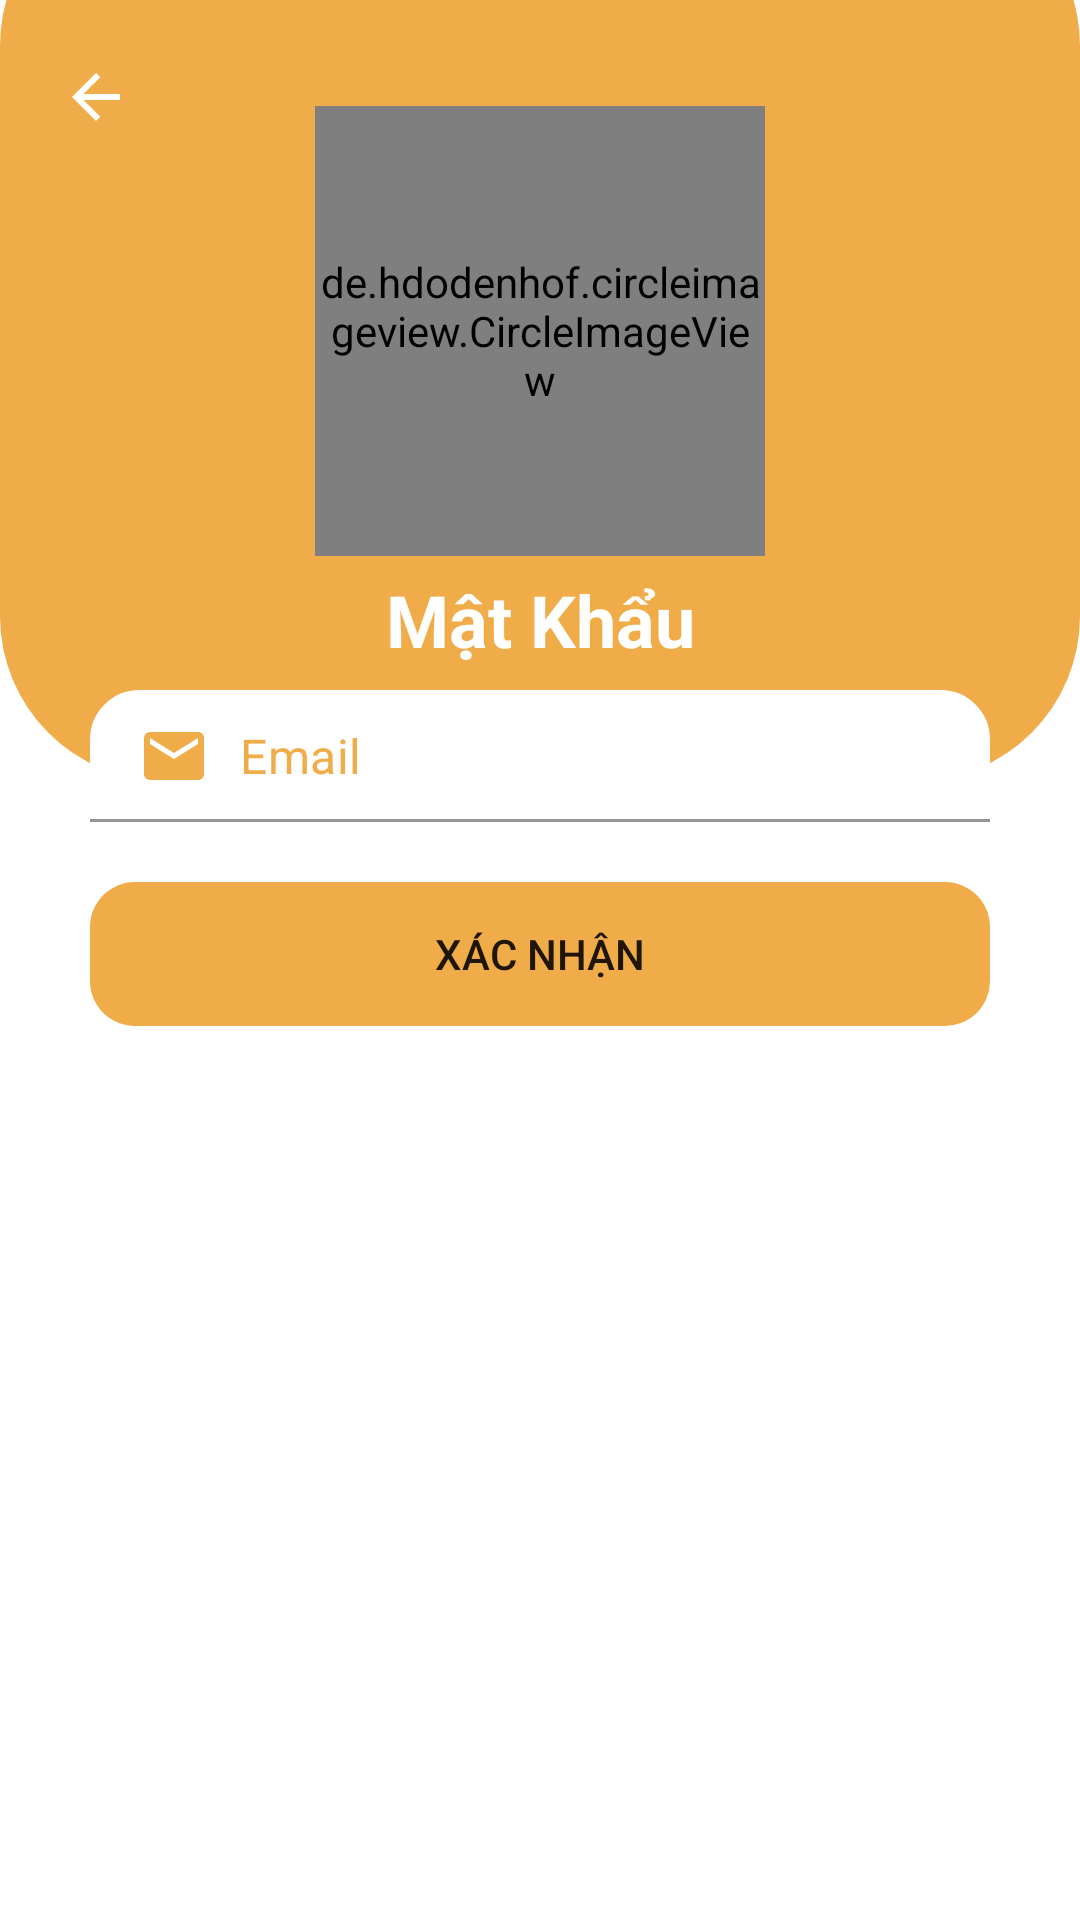

Produce the Android XML layout that renders to this screen, including the resource entries it uses.
<!-- AndroidManifest.xml: application theme Theme.Appdocsachfinal -->
<!-- res/layout/activity_forgot_pass.xml -->
<?xml version="1.0" encoding="utf-8"?>
<RelativeLayout xmlns:android="http://schemas.android.com/apk/res/android"
    xmlns:tools="http://schemas.android.com/tools"
    android:layout_width="match_parent"
    android:layout_height="match_parent"
    xmlns:app="http://schemas.android.com/apk/res-auto"
    tools:context=".Activities.AddCategoryActivity">
    <RelativeLayout
        android:layout_width="match_parent"
        android:layout_height="300dp"
        android:layout_marginTop="-40dp"
        android:background="@drawable/bg_book"
        >

        <ImageButton
            android:id="@+id/btnback"
            android:layout_width="wrap_content"
            android:layout_height="wrap_content"
            android:layout_marginTop="50dp"
            android:layout_marginLeft="10dp"
            android:background="@color/main_color"
            android:padding="10dp"
            android:src="@drawable/back" />

        <de.hdodenhof.circleimageview.CircleImageView
            android:id="@+id/logoLB"
            android:layout_width="150dp"
            android:layout_height="150dp"
            android:layout_centerHorizontal="true"
            android:layout_centerVertical="true"
            android:src="@drawable/photologo"/>
        <TextView
            android:layout_width="match_parent"
            android:layout_height="wrap_content"
            android:text="Mật Khẩu"
            android:layout_marginTop="5dp"
            android:layout_below="@+id/logoLB"
            android:textSize="24sp"
            android:textStyle="bold"
            android:textColor="@color/white"
            android:gravity="center_horizontal"/>
    </RelativeLayout>

    <com.google.android.material.textfield.TextInputLayout
        android:id="@+id/txtinput"
        android:layout_width="match_parent"
        android:layout_height="wrap_content"
        app:hintEnabled="false"
        android:layout_marginStart="30dp"
        android:layout_marginEnd="30dp"
        android:layout_marginTop="230dp">
        <EditText
            android:id="@+id/edtemail"
            android:layout_width="match_parent"
            android:layout_height="wrap_content"
            android:background="@drawable/bg_text"
            android:backgroundTint="@color/white"
            android:drawableStart="@drawable/baseline_email_24"
            android:drawablePadding="10dp"
            android:hint="Email"
            android:inputType="textPersonName|textCapWords"
            android:padding="10dp"
            android:textColorHint="@color/main_color"
            android:drawableTint="@color/main_color"
            android:textColor="@color/black"/>

    </com.google.android.material.textfield.TextInputLayout>
    <Button
        android:id="@+id/btnsubmit"
        android:backgroundTint="@color/main_color"
        app:backgroundTint="@null"
        style="@style/Widget.AppCompat.Button.Borderless"
        android:layout_width="match_parent"
        android:layout_height="wrap_content"
        android:background="@drawable/button1"
        android:layout_marginStart="30dp"
        android:layout_marginEnd="30dp"
        android:layout_marginTop="20dp"
        android:text="Xác nhận"
        android:layout_below="@+id/txtinput"/>
</RelativeLayout>
<!-- resources referenced by this layout -->
<resources>
  <color name="black">#FF000000</color>
  <color name="main_color">#F0AC49</color>
  <color name="white">#FFFFFFFF</color>
  <!-- drawable back (drawable) -->
  <vector xmlns:android="http://schemas.android.com/apk/res/android" android:autoMirrored="true" android:height="24dp" android:tint="#FFFFFF" android:viewportHeight="960" android:viewportWidth="960" android:width="24dp">
        
      <path android:fillColor="@android:color/white" android:pathData="M313,520L537,744L480,800L160,480L480,160L537,216L313,440L800,440L800,520L313,520Z"/>
      
  </vector>
  <!-- drawable baseline_email_24 (drawable) -->
  <vector xmlns:android="http://schemas.android.com/apk/res/android" android:height="24dp" android:tint="#F0AC49" android:viewportHeight="24" android:viewportWidth="24" android:width="24dp">
        
      <path android:fillColor="@android:color/white" android:pathData="M20,4L4,4c-1.1,0 -1.99,0.9 -1.99,2L2,18c0,1.1 0.9,2 2,2h16c1.1,0 2,-0.9 2,-2L22,6c0,-1.1 -0.9,-2 -2,-2zM20,8l-8,5 -8,-5L4,6l8,5 8,-5v2z"/>
      
  </vector>
  <!-- drawable bg_book (drawable) -->
  <?xml version="1.0" encoding="utf-8"?>
  
  <shape xmlns:android="http://schemas.android.com/apk/res/android"
      android:shape="rectangle">
      <corners android:radius="55dp"/>
      <solid android:color="@color/main_color"/>
  </shape>
  <!-- drawable bg_text (drawable) -->
  <?xml version="1.0" encoding="utf-8"?>
  
  <shape xmlns:android="http://schemas.android.com/apk/res/android"
      android:shape="rectangle">
      <stroke android:width="3dp"
          android:color="@color/white" />
          <corners android:radius="15dp"/>
  </shape>
  <!-- drawable button1 (drawable) -->
  <?xml version="1.0" encoding="utf-8"?>
  
  <shape xmlns:android="http://schemas.android.com/apk/res/android"
      android:shape="rectangle">
      <corners android:radius="15dp"/>
      <solid android:color="#fff"/>
  </shape>
  <!-- drawable photologo: jpg bitmap (drawable, 42457 bytes) -->
  <style name="Theme.Appdocsachfinal" parent="Base.Theme.Appdocsachfinal" />
  <style name="Base.Theme.Appdocsachfinal" parent="Theme.MaterialComponents.DayNight.NoActionBar">
          
          
      </style>
</resources>
